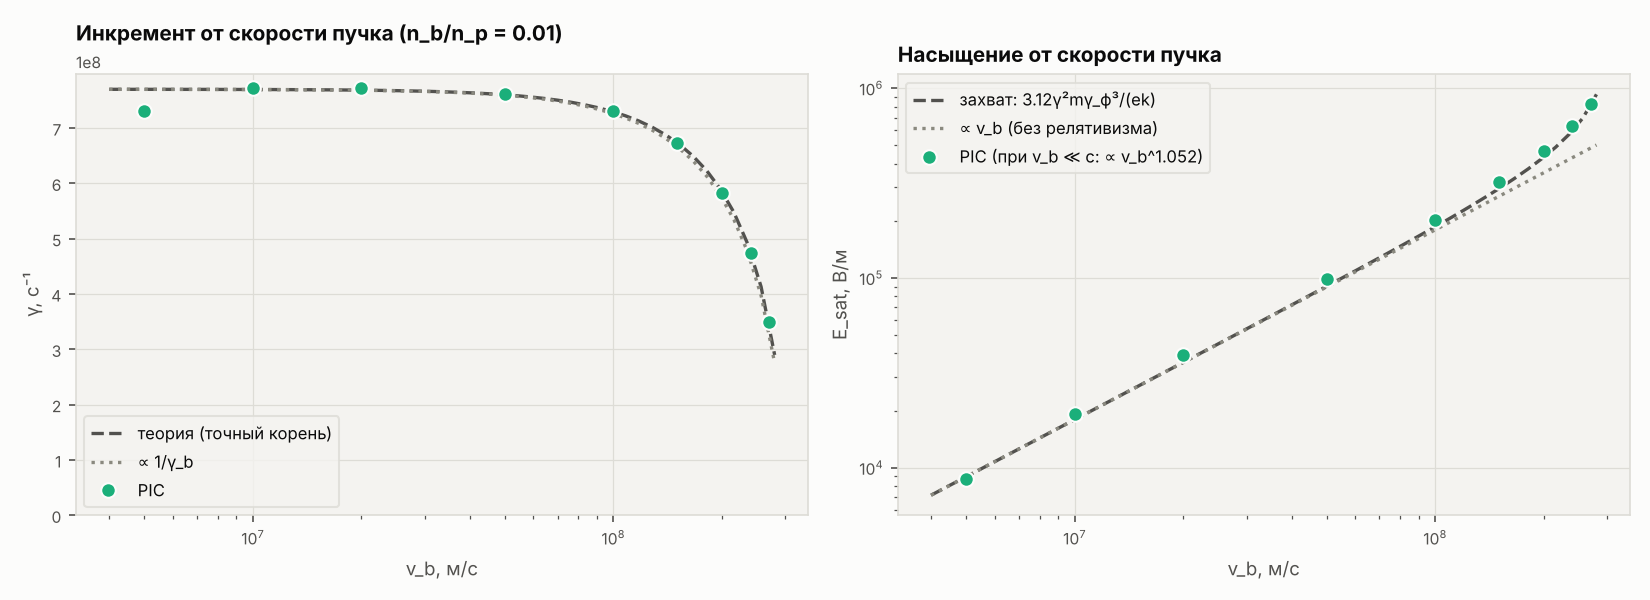

The table this chart was drawn from, first rows:
vb; beta; gamma_b; gamma_th; gamma_meas; gamma_err; g_gb; k_main; t_sat; E_sat; E_trap; ratio; wB_over_g; S
5e+06; 0.01668; 1; 7.55074e+08; 7.31024e+08; -3.185; 0.1296; 1175; 1.20359e-08; 8676; 8620; 1.006; 1.773; 4.75717e-05
1e+07; 0.03336; 1.001; 7.6675e+08; 7.72075e+08; 0.6946; 0.1369; 587.5; 1.30994e-08; 19098; 17796; 1.073; 1.831; 0.0001904
2e+07; 0.06671; 1.002; 7.67676e+08; 7.71469e+08; 0.4941; 0.1371; 293.7; 1.41807e-08; 39056; 35827; 1.09; 1.845; 0.0007627
5e+07; 0.1668; 1.014; 7.59838e+08; 7.62064e+08; 0.293; 0.137; 117.4; 1.59179e-08; 98737; 90381; 1.092; 1.847; 0.004824
1e+08; 0.3336; 1.061; 7.29025e+08; 7.29951e+08; 0.127; 0.1373; 58.5; 1.71587e-08; 202837; 186103; 1.09; 1.845; 0.02018
1.5e+08; 0.5003; 1.155; 6.73626e+08; 6.72282e+08; -0.1995; 0.1376; 38.79; 1.82577e-08; 321024; 294907; 1.089; 1.844; 0.04944
2e+08; 0.6671; 1.342; 5.85167e+08; 5.82909e+08; -0.3859; 0.1387; 28.86; 2.05621e-08; 467895; 432975; 1.081; 1.837; 0.1022
2.4e+08; 0.8006; 1.669; 4.76277e+08; 4.74115e+08; -0.4539; 0.1402; 23.86; 2.46922e-08; 631629; 595166; 1.061; 1.821; 0.1829
2.7e+08; 0.9006; 2.301; 3.50082e+08; 3.48474e+08; -0.4594; 0.1421; 21.06; 3.2527e-08; 827515; 807021; 1.025; 1.79; 0.3191
